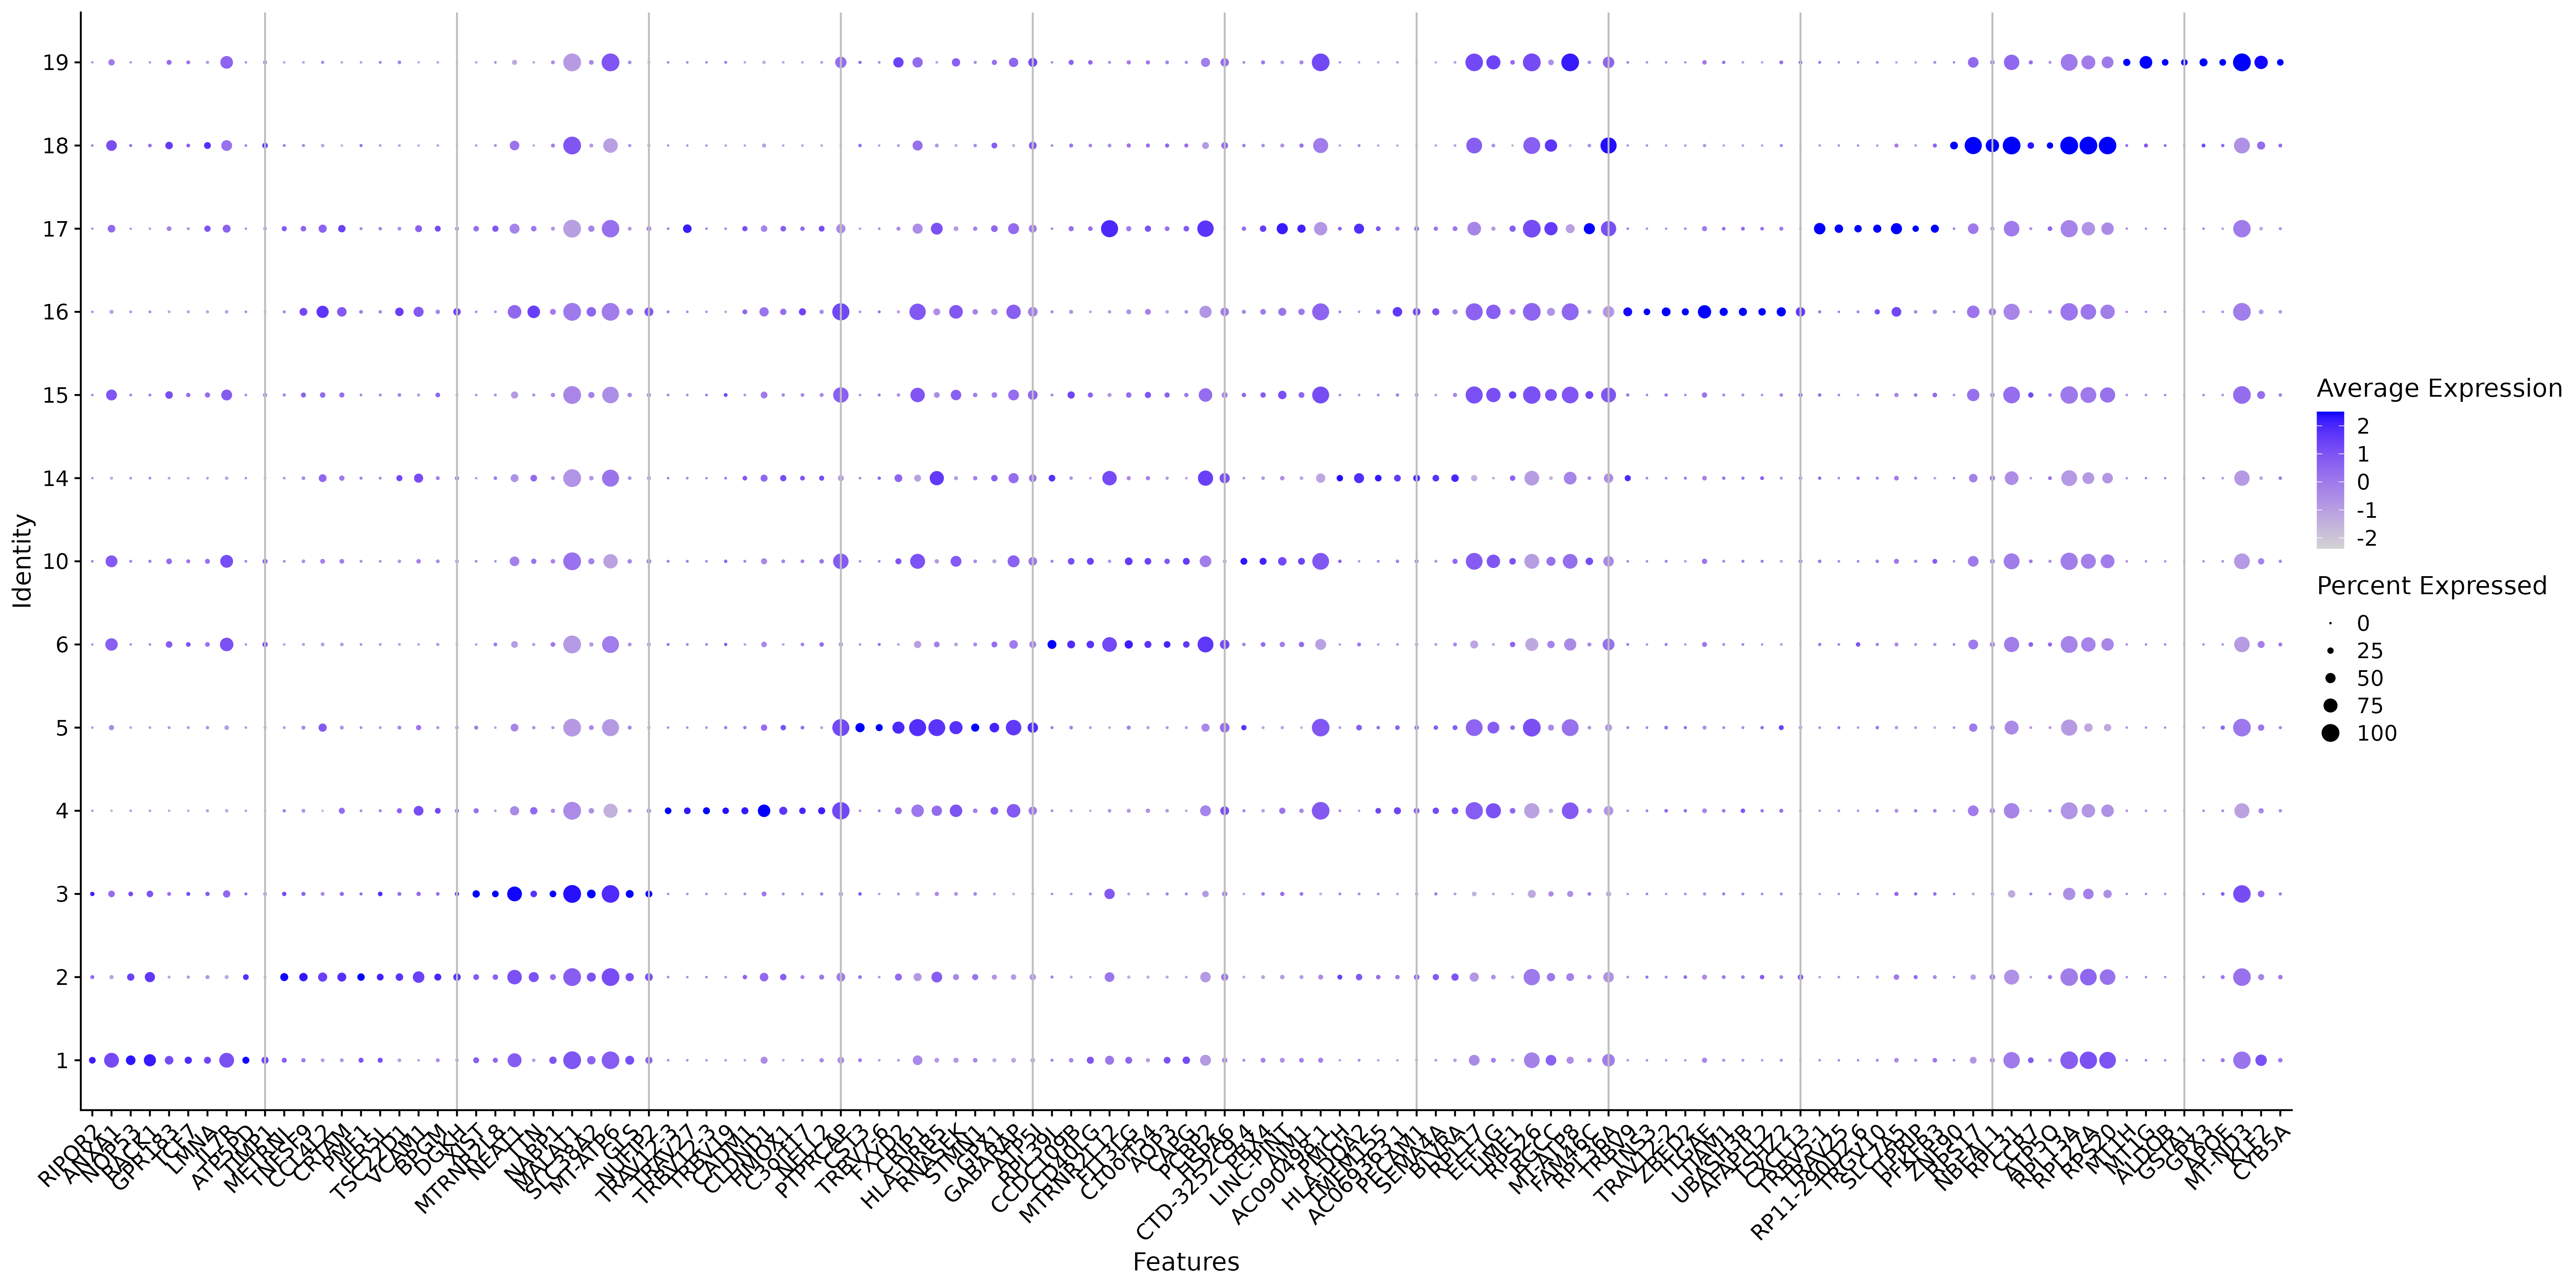

The data file committed next to this chart (first rows):
cluster, 1, 2, 3, 4, 5, 6, 7, 8, 9, 10, 11, 12, 13, 14, 15, 16, 17, 18, 19, 20
1, RIPOR2, ANXA1, NOP53, RACK1, GPR183, TCF7, LMNA, IL7R, ATP5PD, TIMP1, KLF2, CD40LG, REX1BD, ATP5MD, COPS9, SELENOK, ATP5PO, CAPG, TMEM123, AC245297.3
2, METRNL, TNFSF9, CCL4L2, CRTAM, PMF1, IER5L, TSC22D1, VCAM1, BPGM, DGKH, CD81, RGS2, HLA-DQA2, SEM1, CMC1, GALNT1, DUSP5, NAB1, PTMS, TNFRSF9
3, XIST, MTRNR2L8, NEAT1, TTN, NABP1, MALAT1, SLC38A2, MT-ATP6, GLS, NUFIP2, HNRNPH1, KANSL1, NKTR, MT-ND2, PCSK7, MT-ND4, MACF1, VMP1, PPP1R10, GOLGB1
4, TRAV12-3, TRAV27, TRBV12-3, TRBV19, CADM1, CLDND1, HMOX1, C3orf17, NELL2, PTPRCAP, EEF1G, TXK, HAVCR2, CD8A, CD200R1, C11orf98, AC069363.1, NME2, CD8B, RHOB
5, CST3, TRBV7-6, FXYD2, CRIP1, HLA-DRB5, RNASEK, STMN1, GPX1, GABARAP, ATP5I, CD74, HLA-DQA1, ATP5J2, MT2A, MIF, TCEB2, HLA-DRB1, HIST1H4C, ARL6IP1, RPS26
6, RPL39L, CCDC109B, CD40LG, MTRNR2L12, FLT3LG, C10orf54, AQP3, CAPG, PCBP2, HSPA6, IL7R, PCBP1, CD5, TMEM123, KLRG1, CAMK4, KLRB1, RPS4Y1, TMEM173, NCF1
10, CTD-3252C9.4, CD40LG, PBX4, IL7R, CAPG, LINC-PINT, CCDC109B, AIM1, C10orf54, AC090498.1, EEF1G, FAM46C, FLT3LG, FKBP5, LIME1, RPL17, AHNAK, TNFAIP3, CCNH, ITK
14, PMCH, HLA-DQA2, TMEM155, RPL39L, HLA-DRB5, MTRNR2L12, AC069363.1, PECAM1, SEMA4A, BLVRA, GZMK, SIRPG, CD74, LAG3, CMC1, CXCR6, CCL5, PCBP1, ITM2A, ITM2C
15, AC090498.1, RPL17, CCDC109B, EEF1G, LIME1, RPS26, RGCC, MT-ATP8, FAM46C, RPL36A, AREG, GPR183, LINC-PINT, RPS10, ATP6V0C, ANKRD37, LEPROTL1, SELK, TOMM5, GPR171
16, TRBV9, TNS3, TRAV12-2, ZBED2, ITGAE, TIAM1, UBASH3B, AFAP1L2, TSHZ2, CXCL13, AKAP5, ITGA1, INPP5F, DTX2, KLRC4, GFOD1, CCL4L2, DTHD1, TRAF5, AP000769.1
17, TRBV5-1, TRAV25, RP11-290D2.6, TRAV27, TRGV10, MTRNR2L12, HLA-DQA2, SLC7A5, ITPRIP, PFKFB3, FAM46C, CREM, CDKN1A, MT-ND6, NR4A3, LINC-PINT, AC245100.1, RGCC, CSRNP1, ZFP36
18, ZNF90, RPS17, NBEAL1, RPL31, CCR7, ATP5O, RPL36A, RPL13A, RPL27A, RPS20, RPL7, RPL21, RPS29, RGCC, FTH1, RPL38, RPLP2, RPL41, HSPB1, FAM177A1
19, MT1H, MT1G, ALDOB, GSTA1, GPX3, MT-ATP8, APOE, MT-ND3, KLF2, CYB5A, MT-ND4L, SELL, MT-CO3, AC090498.1, MT-CYB, EEF1G, MT-CO2, MT-ND2, RPL17, RPL39
